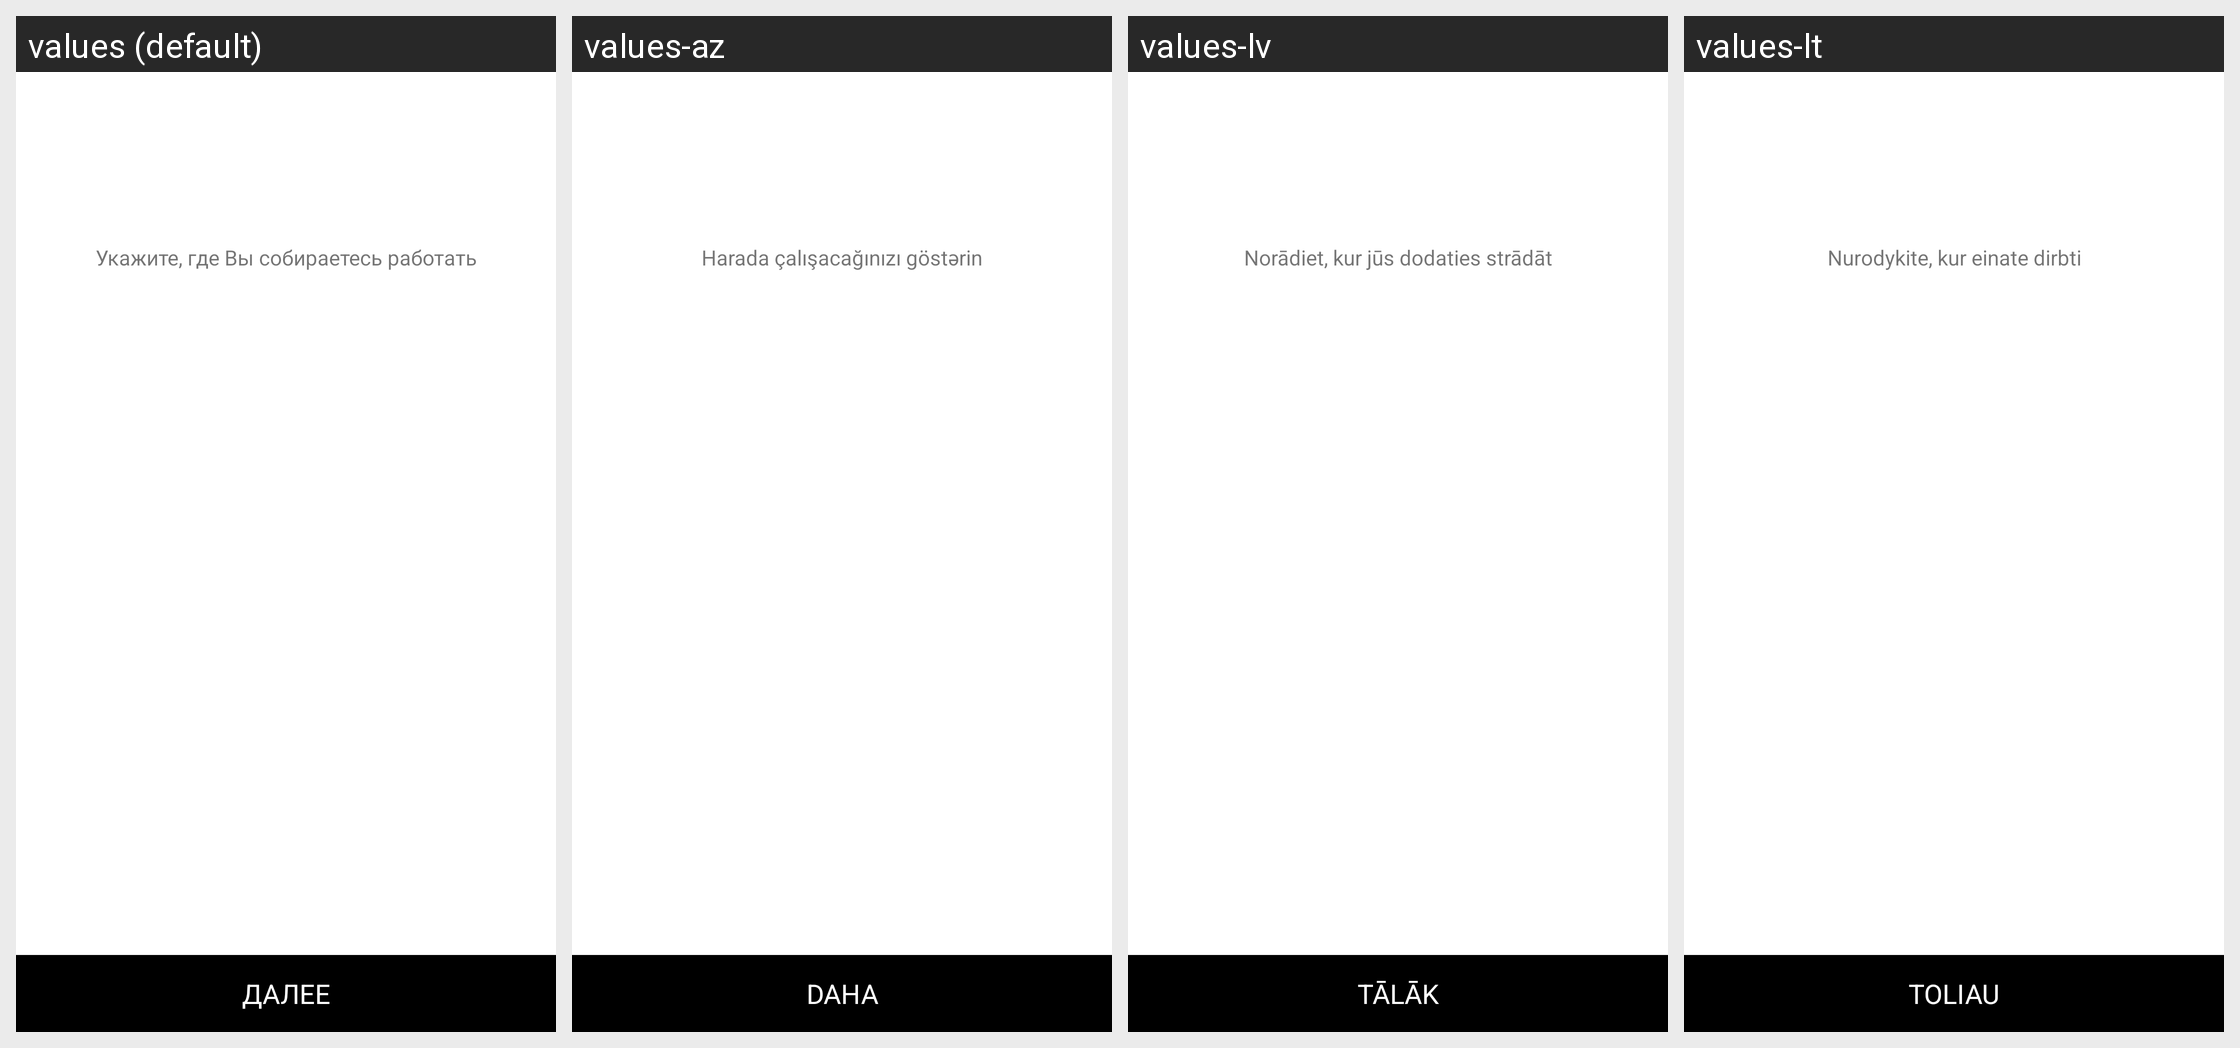

Translations of the strings shown on this Android screen, per locale in the grid:
Android screen res/layout/activity_registration_choose_company.xml rendered under 4 locales, left to right: values (default), values-az, values-lv, values-lt. Device: Nexus 5 (rendered at 1080×1920; each locale shown at half size, 540×960, under a caption strip naming it); theme Theme.MaterialComponents.DayNight.NoActionBar.
Other locales in the repository, not shown: values-af, values-am, values-ar, values-as, values-be, values-bg, values-bn, values-bs, values-ca, values-cs, values-da, values-de, values-el, values-en, values-en-rGB, values-es, values-es-rCL, values-es-rUS, values-et, values-eu, values-fa, values-fi, values-fr, values-fr-rCA, values-gl, values-gu, values-hi, values-hr, values-hu, values-hy, values-in, values-is, values-it, values-iw, values-ja, values-ka, values-kk, values-km, values-kn, values-ko, values-ky, values-lo, values-mk, values-ml, values-mn, values-mr, values-ms, values-my, values-nb, values-ne, values-nl, values-or, values-pa, values-pl, values-pt-rBR, values-pt-rPT, values-ro, values-ru, values-si, values-sk, values-sl, values-sq, values-sr, values-sv, values-sw, values-ta, values-te, values-th, values-tl, values-tr, values-uk, values-ur, values-uz, values-vi, values-zh-rCN, values-zh-rHK, values-zh-rTW, values-zu.
Strings drawn on this screen, with the default value and each locale's value (text and hints the layout hard-codes, and strings that could not be matched under every locale, appear in the picture but are not listed):

step_one_hint
  values: Укажите, где Вы собираетесь работать
  values-az: Harada çalışacağınızı göstərin
  values-lv: Norādiet, kur jūs dodaties strādāt
  values-lt: Nurodykite, kur einate dirbti

button_further
  values: ДАЛЕЕ
  values-az: DAHA
  values-lv: TĀLĀK
  values-lt: TOLIAU
